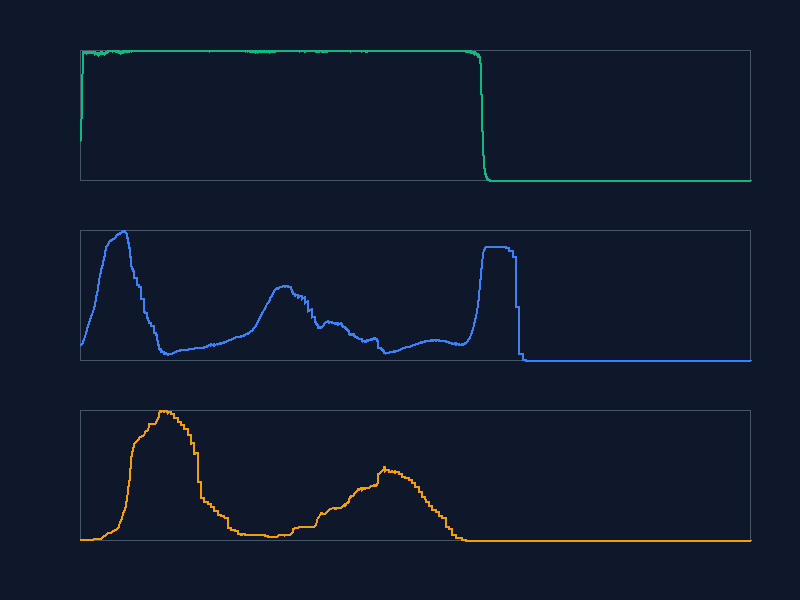

The table this chart was drawn from, first rows:
grass, deer, lion
459, 298, 3
459, 298, 3
470, 298, 3
482, 298, 3
498, 298, 3
513, 298, 3
529, 298, 3
541, 298, 3
551, 298, 3
560, 298, 3
567, 298, 3
585, 298, 3
600, 298, 3
621, 298, 3
641, 298, 3
661, 298, 3
674, 298, 3
695, 298, 3
706, 298, 3
729, 298, 3
750, 299, 3
767, 299, 3
788, 299, 3
815, 299, 3
837, 301, 3
854, 301, 3
883, 301, 3
921, 303, 3
953, 303, 3
988, 304, 3
1022, 304, 3
1054, 304, 3
1090, 304, 3
1129, 304, 3
1166, 304, 3
1199, 305, 3
1237, 305, 3
1280, 309, 3
1322, 309, 3
1364, 309, 3
1407, 309, 3
1447, 311, 3
1473, 316, 3
1477, 317, 3
1475, 321, 3
1476, 327, 3
1474, 329, 4
1476, 334, 4
1474, 338, 4
1480, 343, 4
1481, 348, 4
1481, 351, 4
1480, 353, 4
1478, 356, 4
1482, 364, 4
1488, 371, 4
1477, 373, 4
1482, 377, 4
1482, 380, 4
1481, 382, 4
... 11,940 more rows
